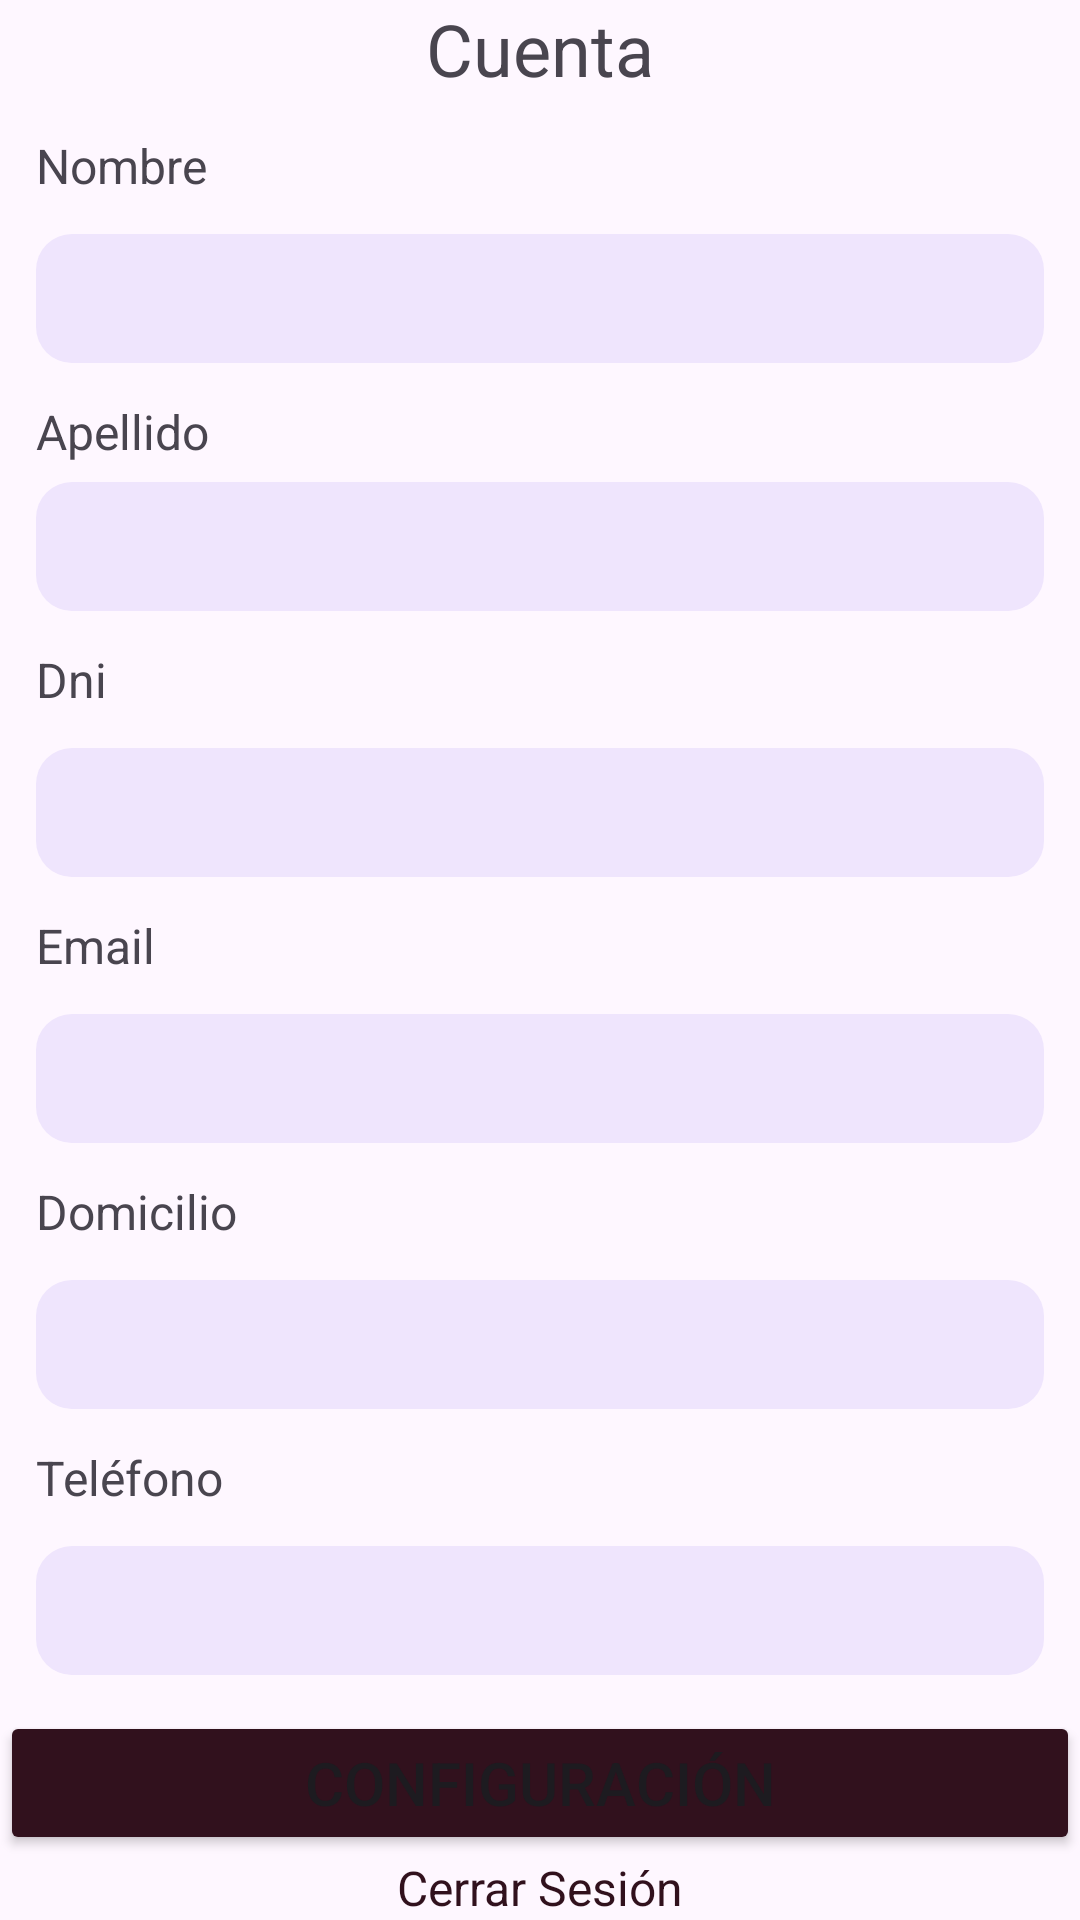

Produce the Android XML layout that renders to this screen, including the resource entries it uses.
<!-- AndroidManifest.xml: application theme Theme.OrtSeguros -->
<!-- res/layout/fragment_cuenta.xml -->
<?xml version="1.0" encoding="utf-8"?>
<androidx.constraintlayout.widget.ConstraintLayout
    xmlns:android="http://schemas.android.com/apk/res/android"
    xmlns:app="http://schemas.android.com/apk/res-auto"
    xmlns:tools="http://schemas.android.com/tools"
    android:id="@+id/frameCuenta"
    android:layout_width="match_parent"
    android:layout_height="match_parent"
    tools:context=".fragments.home.cuenta.CuentaFragment"
    android:layout_margin="16dp">

    <TextView
        android:id="@+id/textView4"
        android:layout_width="wrap_content"
        android:layout_height="wrap_content"
        android:text="@string/Cuenta"
        android:textSize="24sp"
        app:layout_constraintTop_toTopOf="parent"
        app:layout_constraintStart_toStartOf="parent"
        app:layout_constraintEnd_toEndOf="parent"
        app:layout_constraintVertical_bias="0.05" />

   
    <TextView
        android:id="@+id/txtTitleNombre"
        android:layout_width="match_parent"
        android:layout_height="wrap_content"
        android:text="@string/Nombre"
        android:textSize="16sp"
        app:layout_constraintStart_toStartOf="parent"
        app:layout_constraintTop_toBottomOf="@+id/textView4"
        android:layout_marginTop="16dp"
        android:layout_margin="12dp"/>


    <TextView
        android:id="@+id/txtNombre"
        android:layout_width="match_parent"
        android:layout_height="wrap_content"
        android:textSize="20sp"
        app:layout_constraintTop_toBottomOf="@+id/txtTitleNombre"
        app:layout_constraintStart_toStartOf="parent"
        android:background="@drawable/rounded_backgrund"
        android:padding="8dp"
        android:layout_margin="12dp"
    />


    
    <TextView
        android:id="@+id/txtTitleApellido"
        android:layout_width="match_parent"
        android:layout_height="wrap_content"
        android:layout_marginTop="12dp"
        android:text="@string/Apellido"
        android:textSize="16sp"
        app:layout_constraintStart_toStartOf="parent"
        app:layout_constraintTop_toBottomOf="@+id/txtNombre"
        android:layout_margin="12dp"/>

    <TextView
        android:id="@+id/txtApellido"
        android:layout_width="match_parent"
        android:layout_height="wrap_content"
        android:textSize="20sp"
        app:layout_constraintStart_toStartOf="parent"
        app:layout_constraintEnd_toEndOf="parent"
        app:layout_constraintTop_toBottomOf="@+id/txtTitleApellido"
        app:layout_constraintBottom_toTopOf="@+id/txtTitleDni"
        android:background="@drawable/rounded_backgrund"
        android:padding="8dp"
        android:layout_margin="12dp"/>

    
    <TextView
        android:id="@+id/txtTitleDni"
        android:layout_width="match_parent"
        android:layout_height="wrap_content"
        android:layout_marginTop="12dp"
        android:text="@string/Dni"
        android:textSize="16sp"
        app:layout_constraintStart_toStartOf="parent"
        app:layout_constraintTop_toBottomOf="@+id/txtApellido"
        android:layout_margin="12dp"/>

    <TextView
        android:id="@+id/txtDni"
        android:layout_width="match_parent"
        android:layout_height="wrap_content"
        android:textSize="20sp"
        app:layout_constraintStart_toStartOf="parent"
        app:layout_constraintEnd_toEndOf="parent"
        app:layout_constraintTop_toBottomOf="@+id/txtTitleDni"
        app:layout_constraintBottom_toTopOf="@+id/txtTitleEmail"
        android:background="@drawable/rounded_backgrund"
        android:padding="8dp"
        android:layout_margin="12dp"/>

    
    <TextView
        android:id="@+id/txtTitleEmail"
        android:layout_width="match_parent"
        android:layout_height="wrap_content"
        android:layout_marginTop="12dp"
        android:text="@string/Email"
        android:textSize="16sp"
        app:layout_constraintStart_toStartOf="parent"
        app:layout_constraintTop_toBottomOf="@+id/txtDni"
        android:layout_margin="12dp"/>

    <TextView
        android:id="@+id/txtEmail"
        android:layout_width="match_parent"
        android:layout_height="wrap_content"
        android:textSize="20sp"
        app:layout_constraintStart_toStartOf="parent"
        app:layout_constraintEnd_toEndOf="parent"
        app:layout_constraintTop_toBottomOf="@+id/txtTitleEmail"
        app:layout_constraintBottom_toTopOf="@+id/txtTitleDomicilio"
        android:background="@drawable/rounded_backgrund"
        android:padding="8dp"
        android:layout_margin="12dp"/>

    
    <TextView
        android:id="@+id/txtTitleDomicilio"
        android:layout_width="match_parent"
        android:layout_height="wrap_content"
        android:layout_marginTop="12dp"
        android:text="@string/Domicilio"
        android:textSize="16sp"
        app:layout_constraintStart_toStartOf="parent"
        app:layout_constraintTop_toBottomOf="@+id/txtEmail"
        android:layout_margin="12dp"/>

    <TextView
        android:id="@+id/txtDomicilio"
        android:layout_width="match_parent"
        android:layout_height="wrap_content"
        android:textSize="20sp"
        app:layout_constraintStart_toStartOf="parent"
        app:layout_constraintEnd_toEndOf="parent"
        app:layout_constraintTop_toBottomOf="@+id/txtTitleDomicilio"
        app:layout_constraintBottom_toTopOf="@+id/txtTitleTelefono"
        android:background="@drawable/rounded_backgrund"
        android:padding="8dp"
        android:layout_margin="12dp"/>

    
    <TextView
        android:id="@+id/txtTitleTelefono"
        android:layout_width="match_parent"
        android:layout_height="wrap_content"
        android:layout_margin="12dp"
        android:layout_marginTop="12dp"
        android:text="@string/Telefono"
        android:textSize="16sp"
        app:layout_constraintStart_toStartOf="parent"
        app:layout_constraintTop_toBottomOf="@+id/txtDomicilio" />

    <TextView
        android:id="@+id/txtTelefono"
        android:layout_width="match_parent"
        android:layout_height="wrap_content"
        android:textSize="20sp"
        app:layout_constraintStart_toStartOf="parent"
        app:layout_constraintEnd_toEndOf="parent"
        app:layout_constraintTop_toBottomOf="@+id/txtTitleTelefono"
        app:layout_constraintBottom_toTopOf="@+id/btnConfig"
        android:background="@drawable/rounded_backgrund"
        android:padding="8dp"
        android:layout_margin="12dp"/>

    
    <Button
        android:id="@+id/btnConfig"
        style="@style/btnStyle"
        android:layout_width="0dp"
        android:layout_height="wrap_content"
        android:text="@string/btnConfig"
        android:textSize="20sp"
        app:layout_constraintBottom_toTopOf="@+id/btnTxtCerrarSesion"
        app:layout_constraintEnd_toEndOf="parent"
        app:layout_constraintStart_toStartOf="parent"
        app:layout_constraintTop_toBottomOf="@+id/txtTelefono"
        tools:ignore="VisualLintButtonSize" />

    
    <TextView
        android:id="@+id/btnTxtCerrarSesion"
        android:layout_width="wrap_content"
        android:layout_height="wrap_content"
        android:clickable="true"

        android:text="@string/CerrarSesion"
        android:textColor="@color/bordo"
        android:textSize="16sp"
        app:layout_constraintBottom_toBottomOf="parent"
        app:layout_constraintEnd_toEndOf="parent"
        app:layout_constraintStart_toStartOf="parent"
        app:layout_constraintTop_toBottomOf="@+id/btnConfig"
        tools:ignore="TouchTargetSizeCheck" />
</androidx.constraintlayout.widget.ConstraintLayout>
<!-- resources referenced by this layout -->
<resources>
  <color name="bordo">#ff31111d</color>
  <!-- drawable rounded_backgrund (drawable) -->
  <?xml version="1.0" encoding="utf-8"?>
  <shape xmlns:android="http://schemas.android.com/apk/res/android">
      <solid android:color="#EFE5FD"/>
      <corners android:radius="12dp"/>
  </shape>
  <string name="Apellido">Apellido</string>
  <string name="CerrarSesion">Cerrar Sesión</string>
  <string name="Cuenta">Cuenta</string>
  <string name="Dni">Dni</string>
  <string name="Domicilio">Domicilio</string>
  <string name="Email">Email</string>
  <string name="Nombre">Nombre</string>
  <string name="Telefono">Teléfono</string>
  <string name="btnConfig">Configuración</string>
  <style name="btnStyle">
          <item name="android:textSize">20sp</item>
          <item name="android:backgroundTint">@color/bordo</item>
      </style>
  <style name="Theme.OrtSeguros" parent="Base.Theme.OrtSeguros" />
  <style name="Base.Theme.OrtSeguros" parent="Theme.Material3.DayNight.NoActionBar">
          <item name="android:windowNoTitle">true</item>
          <item name="android:windowFullscreen">true</item>
          
          
      </style>
</resources>
